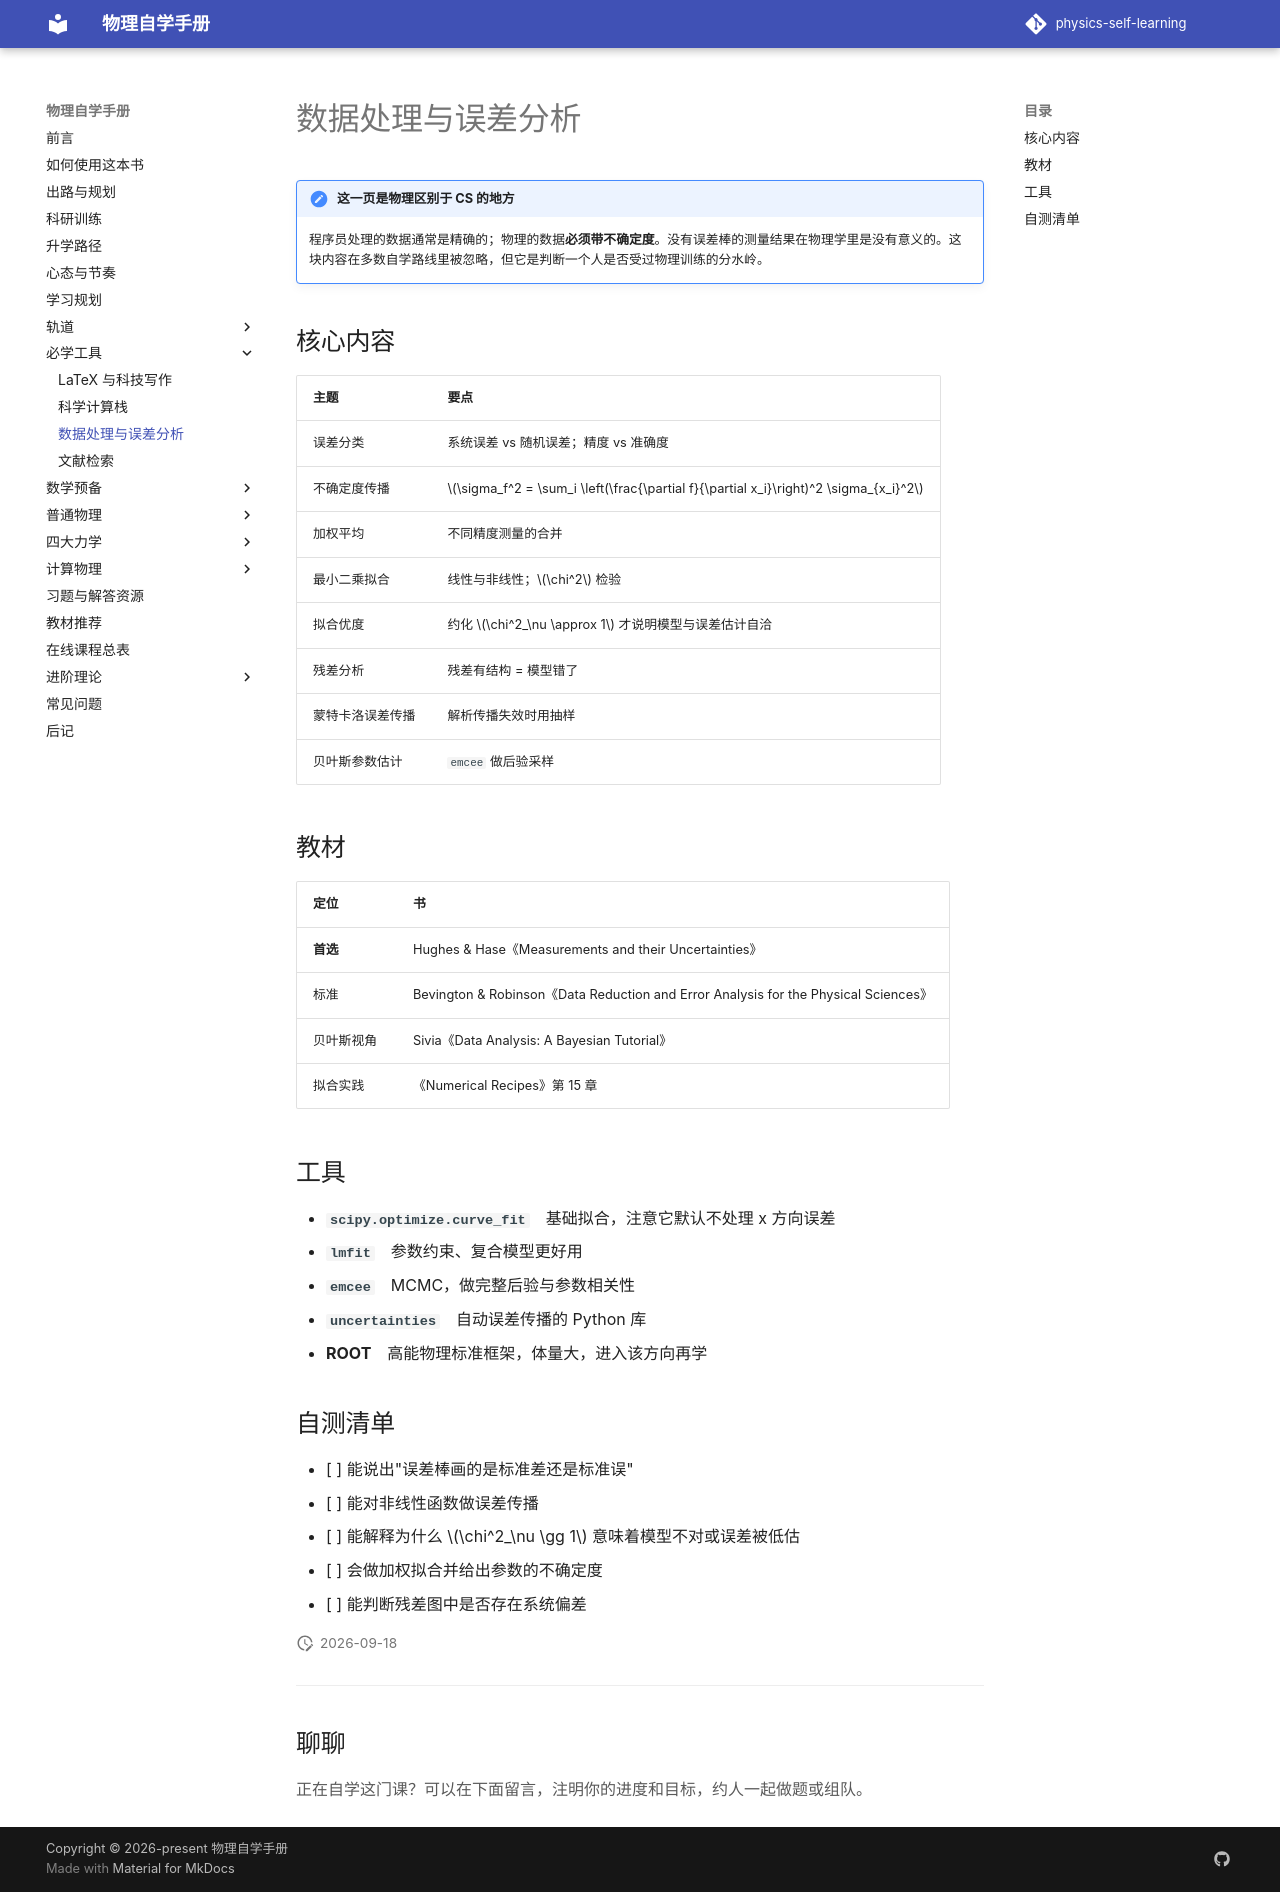

repository: shaoyitong2022-dot/physics-self-learning · page: 工具箱/数据处理/index.html · generator: mkdocs

# 数据处理与误差分析

!!! note "这一页是物理区别于 CS 的地方"
    程序员处理的数据通常是精确的；物理的数据**必须带不确定度**。没有误差棒的测量结果在物理学里是没有意义的。这块内容在多数自学路线里被忽略，但它是判断一个人是否受过物理训练的分水岭。

## 核心内容

| 主题 | 要点 |
| --- | --- |
| 误差分类 | 系统误差 vs 随机误差；精度 vs 准确度 |
| 不确定度传播 | $\sigma_f^2 = \sum_i \left(\frac{\partial f}{\partial x_i}\right)^2 \sigma_{x_i}^2$ |
| 加权平均 | 不同精度测量的合并 |
| 最小二乘拟合 | 线性与非线性；$\chi^2$ 检验 |
| 拟合优度 | 约化 $\chi^2_\nu \approx 1$ 才说明模型与误差估计自洽 |
| 残差分析 | 残差有结构 = 模型错了 |
| 蒙特卡洛误差传播 | 解析传播失效时用抽样 |
| 贝叶斯参数估计 | `emcee` 做后验采样 |

## 教材

| 定位 | 书 |
| --- | --- |
| **首选** | Hughes & Hase《Measurements and their Uncertainties》 |
| 标准 | Bevington & Robinson《Data Reduction and Error Analysis for the Physical Sciences》 |
| 贝叶斯视角 | Sivia《Data Analysis: A Bayesian Tutorial》 |
| 拟合实践 | 《Numerical Recipes》第 15 章 |

## 工具

- **`scipy.optimize.curve_fit`**　基础拟合，注意它默认不处理 x 方向误差
- **`lmfit`**　参数约束、复合模型更好用
- **`emcee`**　MCMC，做完整后验与参数相关性
- **`uncertainties`**　自动误差传播的 Python 库
- **ROOT**　高能物理标准框架，体量大，进入该方向再学

## 自测清单

- [ ] 能说出"误差棒画的是标准差还是标准误"
- [ ] 能对非线性函数做误差传播
- [ ] 能解释为什么 $\chi^2_\nu \gg 1$ 意味着模型不对或误差被低估
- [ ] 会做加权拟合并给出参数的不确定度
- [ ] 能判断残差图中是否存在系统偏差
